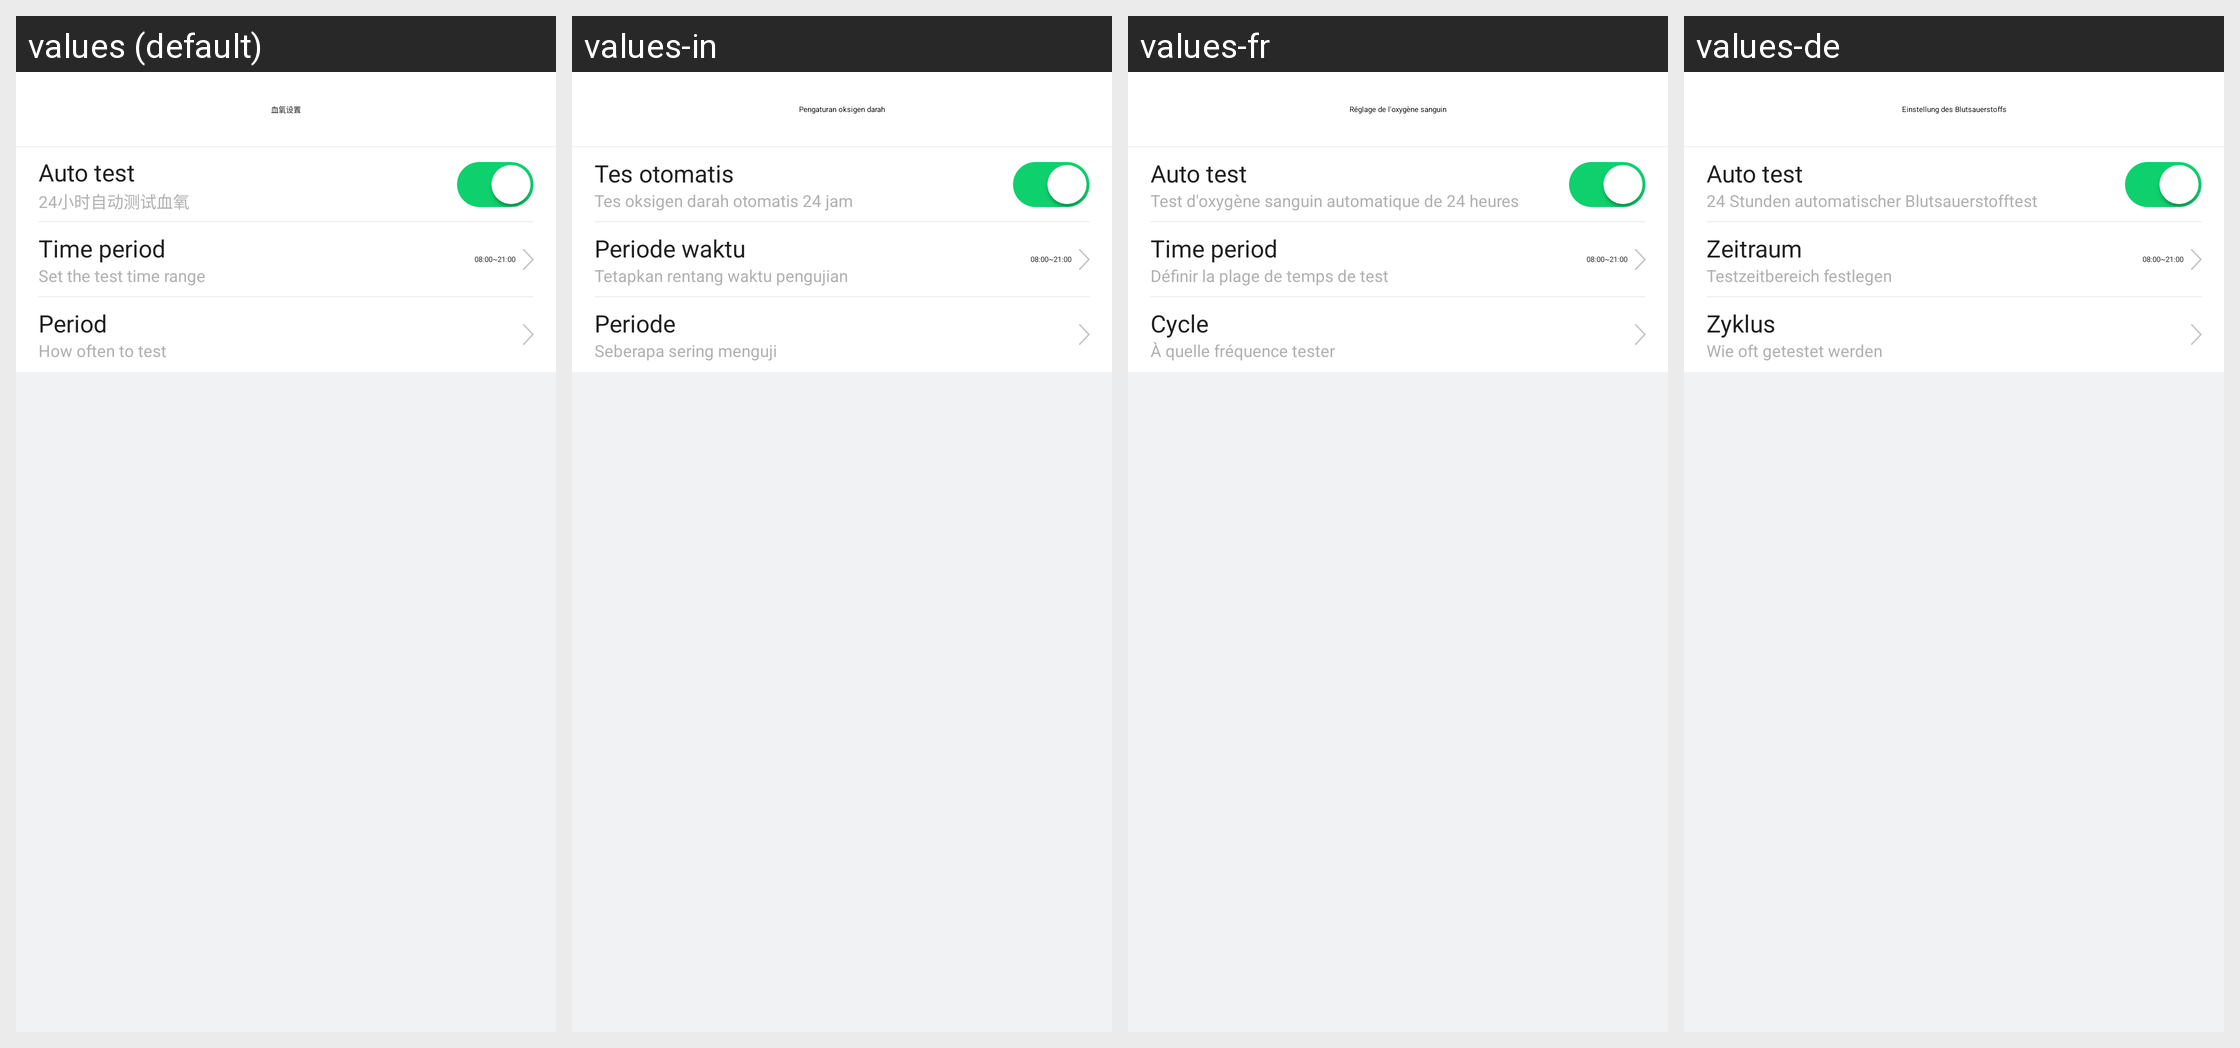

Here is an Android app screen in its default locale and in the app's own translations. Write out the translated-string differences for the strings that appear on this screen.
Android screen res/layout/activity_oxygen_setting.xml rendered under 4 locales, left to right: values (default), values-in, values-fr, values-de. Device: Nexus 5 (rendered at 1080×1920; each locale shown at half size, 540×960, under a caption strip naming it); theme AppTheme.
Other locales in the repository, not shown: values-af, values-am, values-ar, values-az, values-be, values-bg, values-bn, values-bs, values-ca, values-cs, values-da, values-el, values-en-rGB, values-es, values-es-rUS, values-et, values-eu, values-fa, values-fi, values-fr-rCA, values-gl, values-gu, values-hi, values-hi-rIN, values-hr, values-hu, values-hy, values-is, values-it, values-iw, values-ja, values-ka, values-kk, values-km, values-kn, values-ko, values-ky, values-lo, values-lt, values-lv, values-mk, values-ml, values-mn, values-mr, values-ms, values-my, values-nb, values-ne, values-nl, values-pa, values-pl, values-pt, values-pt-rPT, values-ro, values-ru, values-si, values-sk, values-sl, values-sq, values-sr, values-sv, values-sw, values-ta, values-te, values-th, values-tl, values-tr, values-uk, values-ur, values-uz, values-vi, values-zh-rCN, values-zh-rHK, values-zh-rMO, values-zh-rTW, values-zu.
Strings drawn on this screen, with the default value and each locale's value (text and hints the layout hard-codes, and strings that could not be matched under every locale, appear in the picture but are not listed):

oxygen_setting
  values: 血氧设置
  values-in: Pengaturan oksigen darah
  values-fr: Réglage de l'oxygène sanguin
  values-de: Einstellung des Blutsauerstoffs

auto_test
  values: Auto test
  values-in: Tes otomatis
  values-fr: Auto test
  values-de: Auto test

auto_test_oxygen24
  values: 24小时自动测试血氧
  values-in: Tes oksigen darah otomatis 24 jam
  values-fr: Test d'oxygène sanguin automatique de 24 heures
  values-de: 24 Stunden automatischer Blutsauerstofftest

time_period
  values: Time period
  values-in: Periode waktu
  values-fr: Time period
  values-de: Zeitraum

time_period_range
  values: Set the test time range
  values-in: Tetapkan rentang waktu pengujian
  values-fr: Définir la plage de temps de test
  values-de: Testzeitbereich festlegen

train_cycle
  values: Period
  values-in: Periode
  values-fr: Cycle
  values-de: Zyklus

temperature_cycle_des
  values: How often to test
  values-in: Seberapa sering menguji
  values-fr: À quelle fréquence tester
  values-de: Wie oft getestet werden
